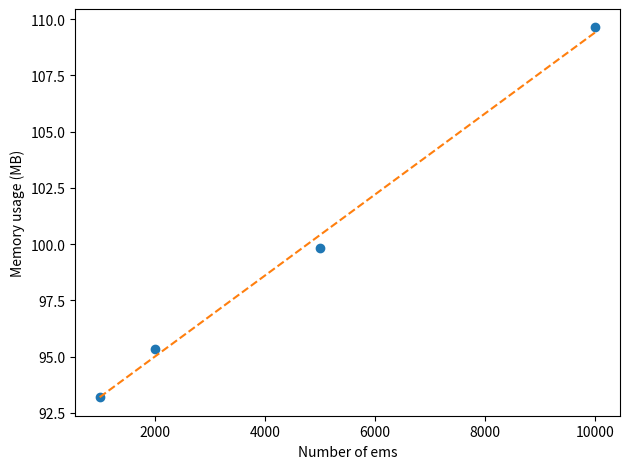

The matplotlib source for this figure:
import numpy as np
import matplotlib.pyplot as plt

num_ems = np.array([1000,2000,5000,10000]) # number ems
max_memory_usage = np.array([93216,95324,99832,109632]) # kilobytes


# Plot
q = np.polyfit(num_ems,max_memory_usage,deg=1)
max_memory_usage_fit = q[0]*num_ems+q[1]
plt.plot(num_ems,max_memory_usage*1e-3,'o')
plt.plot(num_ems,max_memory_usage_fit*1e-3,'--')
plt.xlabel('Number of ems')
plt.ylabel('Memory usage (MB)')
plt.tight_layout()
print(str(q[0]) + ' kB per em')
plt.savefig('supershop_resource_usage.pdf')
